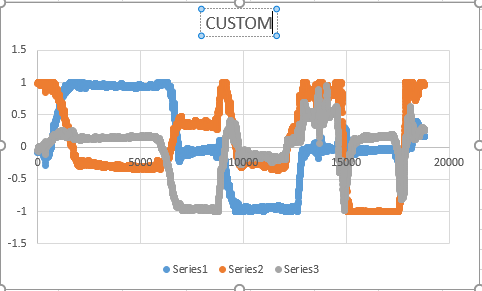

The data file committed next to this chart (first rows):
12, -0.078313, 0.980223, -0.057193
16, -0.07746, 0.983, -0.05915
17, -0.07905, 0.9858, -0.06012
17, -0.08051, 0.9878, -0.05829
18, -0.08137, 0.9935, -0.05451
19, -0.07697, 0.9923, -0.05512
19, -0.07197, 0.9974, -0.05439
20, -0.06916, 1, -0.0506
21, -0.06745, 1, -0.04767
21, -0.06794, 1, -0.04633
22, -0.06867, 1, -0.04499
23, -0.0672, 1, -0.04169
23, -0.06562, 1, -0.03681
24, -0.0644, 1, -0.03424
26, -0.06452, 1, -0.03302
31, -0.06415, 1, -0.03119
32, -0.06122, 1, -0.0285
33, -0.05683, 1, -0.0246
34, -0.05353, 1, -0.01825
37, -0.05768, 1, -0.01324
38, -0.06171, 1, -0.008362
39, -0.06403, 1, -0.003113
42, -0.06671, 1, -0.002136
44, -0.06684, 1, -0.002503
46, -0.06623, 1, -0.004456
47, -0.06769, 1, -0.006775
48, -0.06952, 1, -0.003479
49, -0.06964, 1, -0.002380
51, -0.07013, 0.9972, -0.003357
52, -0.07282, 0.9966, -0.004212
53, -0.07587, 0.9977, -0.004578
54, -0.07563, 0.9993, -0.005188
56, -0.07392, 0.9989, -0.004822
57, -0.07392, 0.9962, -0.004456
58, -0.07441, 0.9932, -0.005432
59, -0.07416, 0.9919, -0.006897
61, -0.07416, 0.9928, -0.005799
63, -0.07392, 0.9927, -0.001892
66, -0.07392, 0.9923, 0.001648
67, -0.07636, 0.9991, 0.000793
68, -0.07502, 1, -0.002625
69, -0.07416, 1, -0.001526
71, -0.07465, 1, 0.000916
72, -0.07013, 1, 0.005432
73, -0.0644, 1, 0.008362
74, -0.06391, 1, 0.008729
77, -0.0644, 1, 0.006653
78, -0.06464, 1, 0.003235
79, -0.06427, 1, 0.001892
81, -0.06122, 1, 0.002747
82, -0.05951, 1, 0.004212
84, -0.06, 1, 0.005921
86, -0.06024, 1, 0.007508
87, -0.05988, 1, 0.007752
91, -0.05841, 1, 0.005310
92, -0.05707, 1, 0.001526
93, -0.05854, 1, -0.002380
94, -0.05939, 1, -0.008362
96, -0.06012, 1, -0.01141
97, -0.05964, 1, -0.01129
98, -0.05927, 1, -0.01202
... 10,084 more rows
